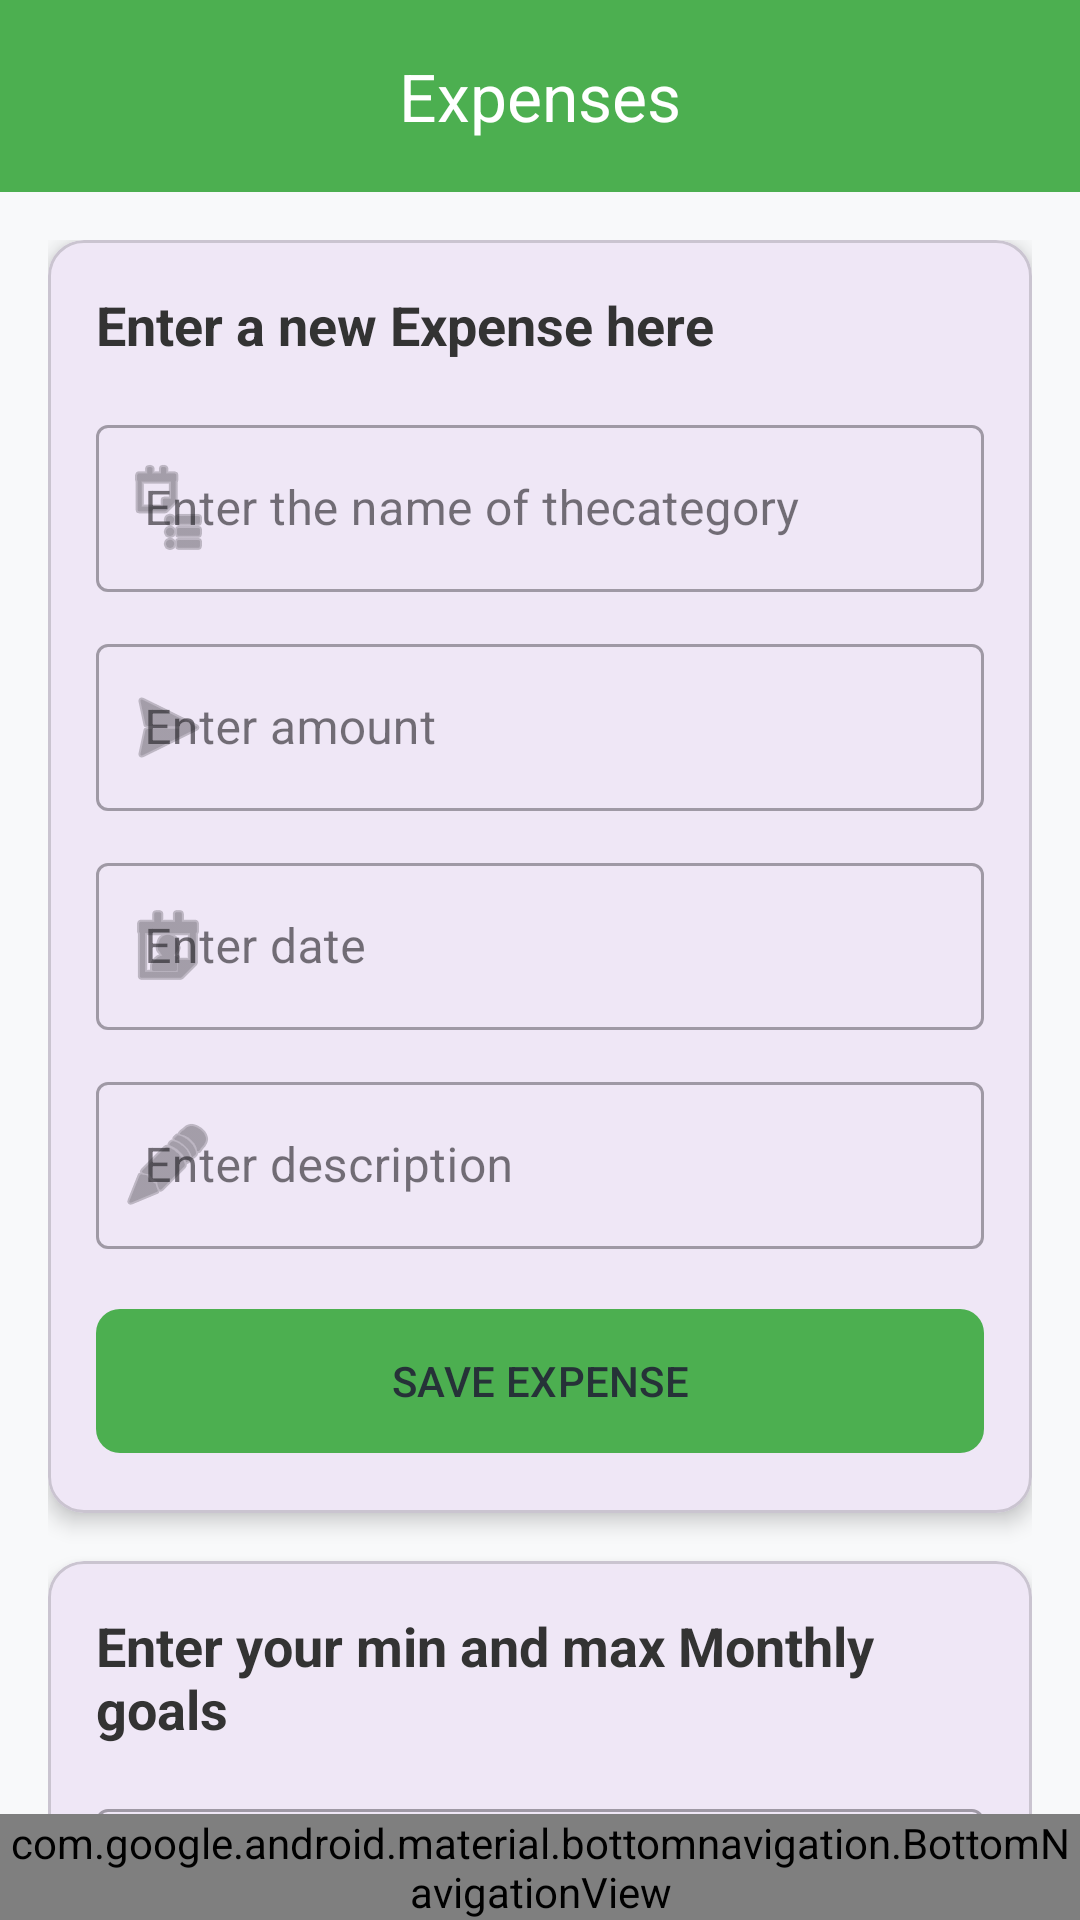

Reconstruct the res/layout file that produces this screen, plus the resources it refers to.
<!-- AndroidManifest.xml: application theme Theme.PROG7313KTPBudgetingApp -->
<!-- res/layout/activity_expenses_page.xml -->
<?xml version="1.0" encoding="utf-8"?>
<androidx.coordinatorlayout.widget.CoordinatorLayout xmlns:android="http://schemas.android.com/apk/res/android"
    xmlns:app="http://schemas.android.com/apk/res-auto"
    xmlns:tools="http://schemas.android.com/tools"
    android:id="@+id/main"
    android:layout_width="match_parent"
    android:layout_height="match_parent"
    android:background="#F8F9FA"
    tools:context=".ExpensesPage"
    tools:ignore="VisualLintSystemUi">

    <com.google.android.material.appbar.AppBarLayout
        android:layout_width="match_parent"
        android:layout_height="wrap_content"
        android:theme="@style/ThemeOverlay.MaterialComponents.Dark.ActionBar">

        <com.google.android.material.appbar.MaterialToolbar
            android:id="@+id/toolbar"
            android:layout_width="match_parent"
            android:layout_height="?attr/actionBarSize"
            android:background="#4CAF50"
            app:title="Expenses"
            app:titleCentered="true"
            app:titleTextColor="#FFFFFF" />
    </com.google.android.material.appbar.AppBarLayout>

    <androidx.core.widget.NestedScrollView
        android:layout_width="match_parent"
        android:layout_height="match_parent"
        android:clipToPadding="false"
        android:paddingBottom="80dp"
        app:layout_behavior="@string/appbar_scrolling_view_behavior">

        <LinearLayout
            android:layout_width="match_parent"
            android:layout_height="wrap_content"
            android:orientation="vertical"
            android:padding="16dp">

            
            <com.google.android.material.card.MaterialCardView
                android:layout_width="match_parent"
                android:layout_height="wrap_content"
                android:layout_marginBottom="16dp"
                app:cardCornerRadius="12dp"
                app:cardElevation="4dp">

                <LinearLayout
                    android:layout_width="match_parent"
                    android:layout_height="wrap_content"
                    android:orientation="vertical"
                    android:padding="16dp">

                    <TextView
                        android:id="@+id/managingHeadText"
                        android:layout_width="wrap_content"
                        android:layout_height="wrap_content"
                        android:layout_marginBottom="16dp"
                        android:text="@string/enter_a_new_expense_here"
                        android:textColor="#333333"
                        android:textSize="18sp"
                        android:textStyle="bold" />

                    <com.google.android.material.textfield.TextInputLayout
                        style="@style/Widget.MaterialComponents.TextInputLayout.OutlinedBox"
                        android:layout_width="match_parent"
                        android:layout_height="wrap_content"
                        android:layout_marginBottom="12dp"
                        android:hint="@string/enter_the_name_of_thecategory"
                        app:startIconDrawable="@android:drawable/ic_menu_agenda">

                        <com.google.android.material.textfield.TextInputEditText
                            android:id="@+id/CategoryText"
                            android:layout_width="match_parent"
                            android:layout_height="wrap_content"
                            android:inputType="text"
                            tools:ignore="TextContrastCheck" />
                    </com.google.android.material.textfield.TextInputLayout>

                    <com.google.android.material.textfield.TextInputLayout
                        style="@style/Widget.MaterialComponents.TextInputLayout.OutlinedBox"
                        android:layout_width="match_parent"
                        android:layout_height="wrap_content"
                        android:layout_marginBottom="12dp"
                        android:hint="@string/enter_amount"
                        app:startIconDrawable="@android:drawable/ic_menu_send">

                        <com.google.android.material.textfield.TextInputEditText
                            android:id="@+id/AmountText"
                            android:layout_width="match_parent"
                            android:layout_height="wrap_content"
                            android:inputType="numberDecimal"
                            tools:ignore="TextContrastCheck" />
                    </com.google.android.material.textfield.TextInputLayout>

                    <com.google.android.material.textfield.TextInputLayout
                        style="@style/Widget.MaterialComponents.TextInputLayout.OutlinedBox"
                        android:layout_width="match_parent"
                        android:layout_height="wrap_content"
                        android:layout_marginBottom="12dp"
                        android:hint="@string/enter_date"
                        app:startIconDrawable="@android:drawable/ic_menu_my_calendar">

                        <com.google.android.material.textfield.TextInputEditText
                            android:id="@+id/DateText"
                            android:layout_width="match_parent"
                            android:layout_height="wrap_content"
                            android:focusable="false"
                            android:inputType="date"
                            tools:ignore="TextContrastCheck" />
                    </com.google.android.material.textfield.TextInputLayout>

                    <com.google.android.material.textfield.TextInputLayout
                        style="@style/Widget.MaterialComponents.TextInputLayout.OutlinedBox"
                        android:layout_width="match_parent"
                        android:layout_height="wrap_content"
                        android:layout_marginBottom="16dp"
                        android:hint="@string/enter_description"
                        app:startIconDrawable="@android:drawable/ic_menu_edit">

                        <com.google.android.material.textfield.TextInputEditText
                            android:id="@+id/DescipText"
                            android:layout_width="match_parent"
                            android:layout_height="wrap_content"
                            android:inputType="textLongMessage"
                            tools:ignore="TextContrastCheck" />
                    </com.google.android.material.textfield.TextInputLayout>

                    <com.google.android.material.button.MaterialButton
                        android:id="@+id/Savebtn"
                        android:layout_width="match_parent"
                        android:layout_height="56dp"
                        android:text="@string/save_expense"
                        android:textAllCaps="false"
                        android:textColor="#263238"
                        app:backgroundTint="#4CAF50"
                        app:cornerRadius="8dp" />

                </LinearLayout>
            </com.google.android.material.card.MaterialCardView>

            
            <com.google.android.material.card.MaterialCardView
                android:layout_width="match_parent"
                android:layout_height="wrap_content"
                android:layout_marginBottom="32dp"
                app:cardCornerRadius="12dp"
                app:cardElevation="4dp">

                <LinearLayout
                    android:layout_width="match_parent"
                    android:layout_height="wrap_content"
                    android:orientation="vertical"
                    android:padding="16dp">

                    <TextView
                        android:id="@+id/MonthlyGoalText"
                        android:layout_width="wrap_content"
                        android:layout_height="wrap_content"
                        android:layout_marginBottom="16dp"
                        android:text="@string/enter_your_min_and_max_monthly_goals"
                        android:textColor="#333333"
                        android:textSize="18sp"
                        android:textStyle="bold" />

                    <com.google.android.material.textfield.TextInputLayout
                        style="@style/Widget.MaterialComponents.TextInputLayout.OutlinedBox"
                        android:layout_width="match_parent"
                        android:layout_height="wrap_content"
                        android:layout_marginBottom="12dp"
                        android:hint="@string/enter_your_minimum_goal"
                        app:startIconDrawable="@android:drawable/ic_menu_sort_by_size">

                        <com.google.android.material.textfield.TextInputEditText
                            android:id="@+id/MinGoal"
                            android:layout_width="match_parent"
                            android:layout_height="wrap_content"
                            android:inputType="numberDecimal"
                            tools:ignore="TextContrastCheck" />
                    </com.google.android.material.textfield.TextInputLayout>

                    <com.google.android.material.textfield.TextInputLayout
                        style="@style/Widget.MaterialComponents.TextInputLayout.OutlinedBox"
                        android:layout_width="match_parent"
                        android:layout_height="wrap_content"
                        android:layout_marginBottom="16dp"
                        android:hint="@string/enter_your_maximum_goal"
                        app:startIconDrawable="@android:drawable/ic_menu_sort_alphabetically">

                        <com.google.android.material.textfield.TextInputEditText
                            android:id="@+id/MaxGoal"
                            android:layout_width="match_parent"
                            android:layout_height="wrap_content"
                            android:inputType="numberDecimal"
                            tools:ignore="TextContrastCheck" />
                    </com.google.android.material.textfield.TextInputLayout>

                    <com.google.android.material.button.MaterialButton
                        android:id="@+id/Savebtn2"
                        android:layout_width="match_parent"
                        android:layout_height="56dp"
                        android:text="@string/save_goal"
                        android:textAllCaps="false"
                        app:backgroundTint="#4CAF50"
                        app:cornerRadius="8dp" />

                </LinearLayout>
            </com.google.android.material.card.MaterialCardView>

        </LinearLayout>
    </androidx.core.widget.NestedScrollView>

    <com.google.android.material.bottomnavigation.BottomNavigationView
        android:id="@+id/bottom_navigation"
        android:layout_width="match_parent"
        android:layout_height="wrap_content"
        android:layout_gravity="bottom"
        android:background="?android:attr/windowBackground"
        app:labelVisibilityMode="labeled"
        app:menu="@menu/bottom_nav_menu" />

</androidx.coordinatorlayout.widget.CoordinatorLayout>
<!-- resources referenced by this layout -->
<resources>
  <string name="enter_a_new_expense_here">Enter a new Expense here</string>
  <string name="enter_amount">Enter amount</string>
  <string name="enter_date">Enter date</string>
  <string name="enter_description">Enter description</string>
  <string name="enter_the_name_of_thecategory">Enter the name of thecategory</string>
  <string name="enter_your_maximum_goal">Enter your maximum goal</string>
  <string name="enter_your_min_and_max_monthly_goals">Enter your min and max Monthly goals</string>
  <string name="enter_your_minimum_goal">Enter your minimum goal</string>
  <string name="save_expense">SAVE EXPENSE</string>
  <string name="save_goal">SAVE GOAL</string>
  <style name="Theme.PROG7313KTPBudgetingApp" parent="Base.Theme.PROG7313KTPBudgetingApp" />
  <style name="Base.Theme.PROG7313KTPBudgetingApp" parent="Theme.Material3.DayNight.NoActionBar">
          
          
      </style>
</resources>
